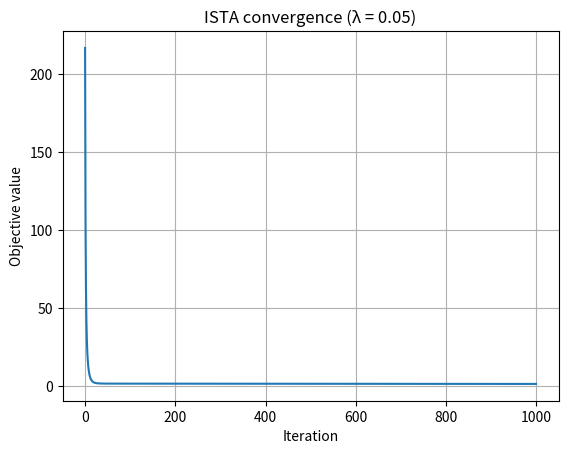
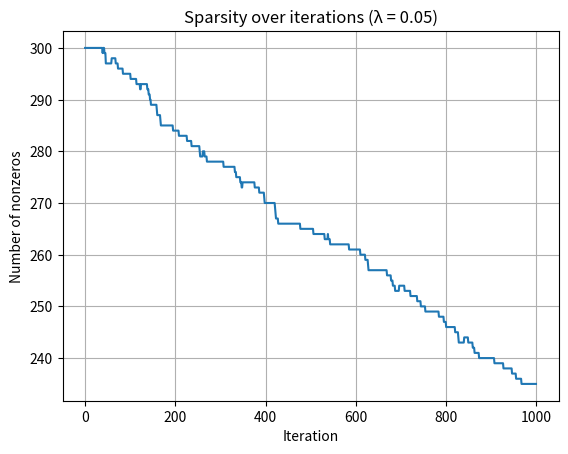

Here is the Python script that generated these plots, in order:
import numpy as np
import matplotlib.pyplot as plt



def make_synthetic_data(m=120, n=300, k=15, noise_std=0.01, seed=0):

    # m = number of samples (rows)
    # n = number of features (cols)
    # k = sparsity level (# of nonzeros in x_true)

    rng = np.random.default_rng(seed)

    # Data matrix A
    A = rng.normal(size=(m, n))

    # True vector x
    x_true = np.zeros(n)
    idx = rng.choice(n, size=k, replace=False)
    x_true[idx] = rng.normal(loc=0.0, scale=1.0, size=k)

    # Observations
    noise = noise_std * rng.normal(size=m)
    b = A @ x_true + noise  # b = Ax* + noise

    return A, b, x_true


def lasso_objective(A, b, x, lam):
    r = A @ x - b
    return 0.5 * (r @ r) + lam * np.linalg.norm(x, 1)

def grad_least_squares(A, b, x):
    # gradient of 0.5||Ax-b||^2
    return A.T @ (A @ x - b)

def soft_threshold(z, t):
    return np.sign(z) * np.maximum(np.abs(z) - t, 0.0)


def lipschitz_step(A):
    # L = ||A||_2^2, so step = 1/L
    smax = np.linalg.norm(A, 2)
    L = smax * smax
    return 1.0 / L

def ista(A, b, lam, max_iter=500, tol=1e-6):
    n = A.shape[1]
    x = np.zeros(n)
    step = lipschitz_step(A)

    history = {"obj": [], "nnz": []}

    for it in range(max_iter):
        # gradient step on smooth part
        g = grad_least_squares(A, b, x)
        x_next = soft_threshold(x - step * g, step * lam)

        obj = lasso_objective(A, b, x_next, lam)
        history["obj"].append(obj)
        history["nnz"].append(int(np.count_nonzero(x_next)))

        # stopping condition
        if np.linalg.norm(x_next - x) <= tol * max(1.0, np.linalg.norm(x)):
            x = x_next
            break

        x = x_next

    return x, history

if __name__ == "__main__":
    A, b, x_true = make_synthetic_data(m=120, n=300, k=15, noise_std=0.01, seed=0)

    lam = 0.05
    x_hat, hist = ista(A, b, lam, max_iter=1000)

    print("Recovered nonzeros:", np.count_nonzero(x_hat))
    print("Final objective:", hist["obj"][-1])
    print("L2 error ||x_hat - x_true||:", np.linalg.norm(x_hat - x_true))

    # ---- Plot 1: Objective value ----
    plt.figure()
    plt.plot(hist["obj"])
    plt.xlabel("Iteration")
    plt.ylabel("Objective value")
    plt.title(f"ISTA convergence (λ = {lam})")
    plt.grid(True)
    plt.show()


    # ---- Plot 2: Nonzero count ----
    plt.figure()
    plt.plot(hist["nnz"])
    plt.xlabel("Iteration")
    plt.ylabel("Number of nonzeros")
    plt.title(f"Sparsity over iterations (λ = {lam})")
    plt.grid(True)
    plt.show()